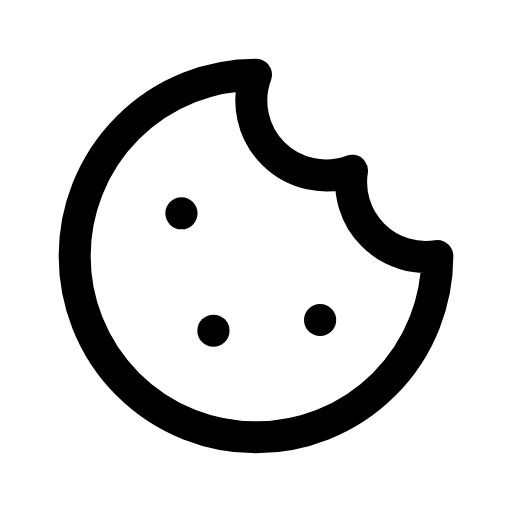
t = 0.00 s
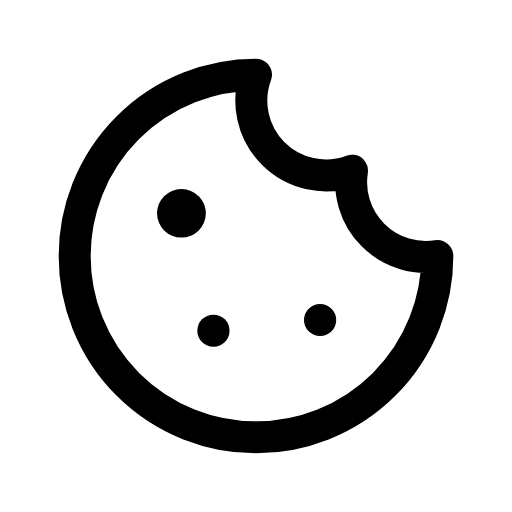
t = 0.12 s
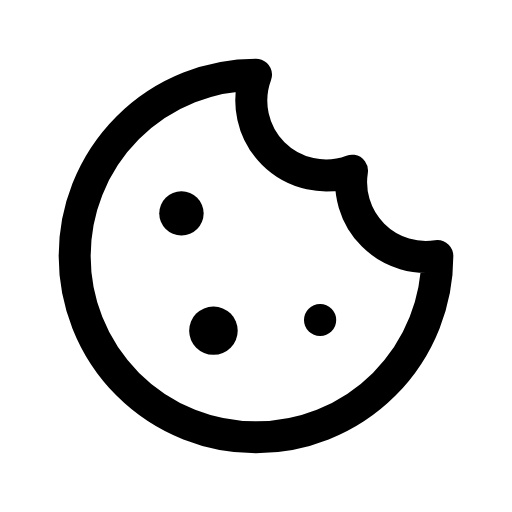
t = 0.22 s
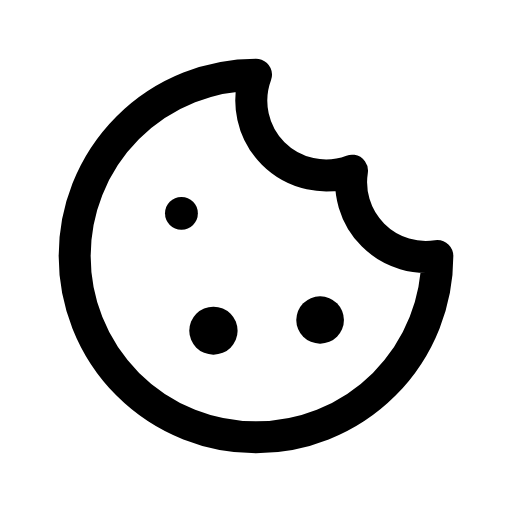
t = 0.32 s
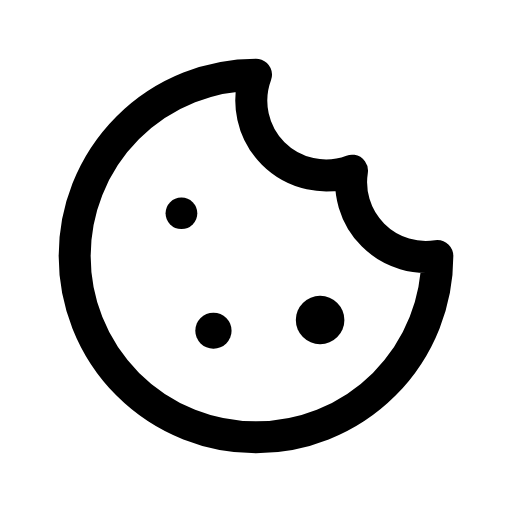
t = 0.40 s
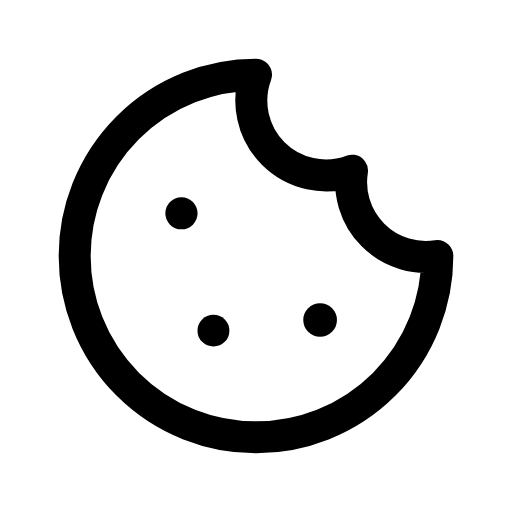
t = 0.55 s

The animated SVG that drew these frames (rendered in a browser with its animation timeline set to each time). Animation: 1 CSS @keyframes rule; one cycle of 0.62 s, repeats indefinitely.

<svg xmlns="http://www.w3.org/2000/svg" viewBox="0 0 24 24" width="24" height="24" class="rd-a-cookie" data-rd-animate="hover"><style>.rd-a-cookie{overflow:visible}.rd-a-cookie *{transform-box:view-box}.rd-a-cookie .p0{transform-box:fill-box;transform-origin:center}@media (prefers-reduced-motion:no-preference){.rd-a-cookie[data-rd-animate="hover"]:hover .p0,:hover>.rd-a-cookie[data-rd-animate="parent"] .p0,.rd-a-cookie[data-rd-animate="play"] .p0,.rd-a-cookie[data-rd-animate="loop"] .p0{animation:rd-cookie-f0 calc(0.5s*var(--rd-speed,1)) cubic-bezier(.34,1.3,.5,1);animation-delay:calc((0s + var(--k)*0.12s)*var(--rd-speed,1))}.rd-a-cookie[data-rd-animate="loop"] *{animation-iteration-count:infinite!important}@keyframes rd-cookie-f0{0%,100%{scale:1}40%{scale:1.5}}}</style><g fill="none" stroke="currentColor" stroke-linecap="round" stroke-linejoin="round" stroke-width="1.5"><path d="M12 3.5a8.5 8.5 0 1 0 8.5 8.5 3.5 3.5 0 0 1-4-4 3.5 3.5 0 0 1-4.5-4.5z"/><g><g class="p0" style="--k:0;--s:1"><path d="M8.5 10h.01"/></g><g class="p0" style="--k:1;--s:1"><path d="M10 15.5h.01"/></g><g class="p0" style="--k:2;--s:1"><path d="M15 15h.01"/></g></g></g></svg>
